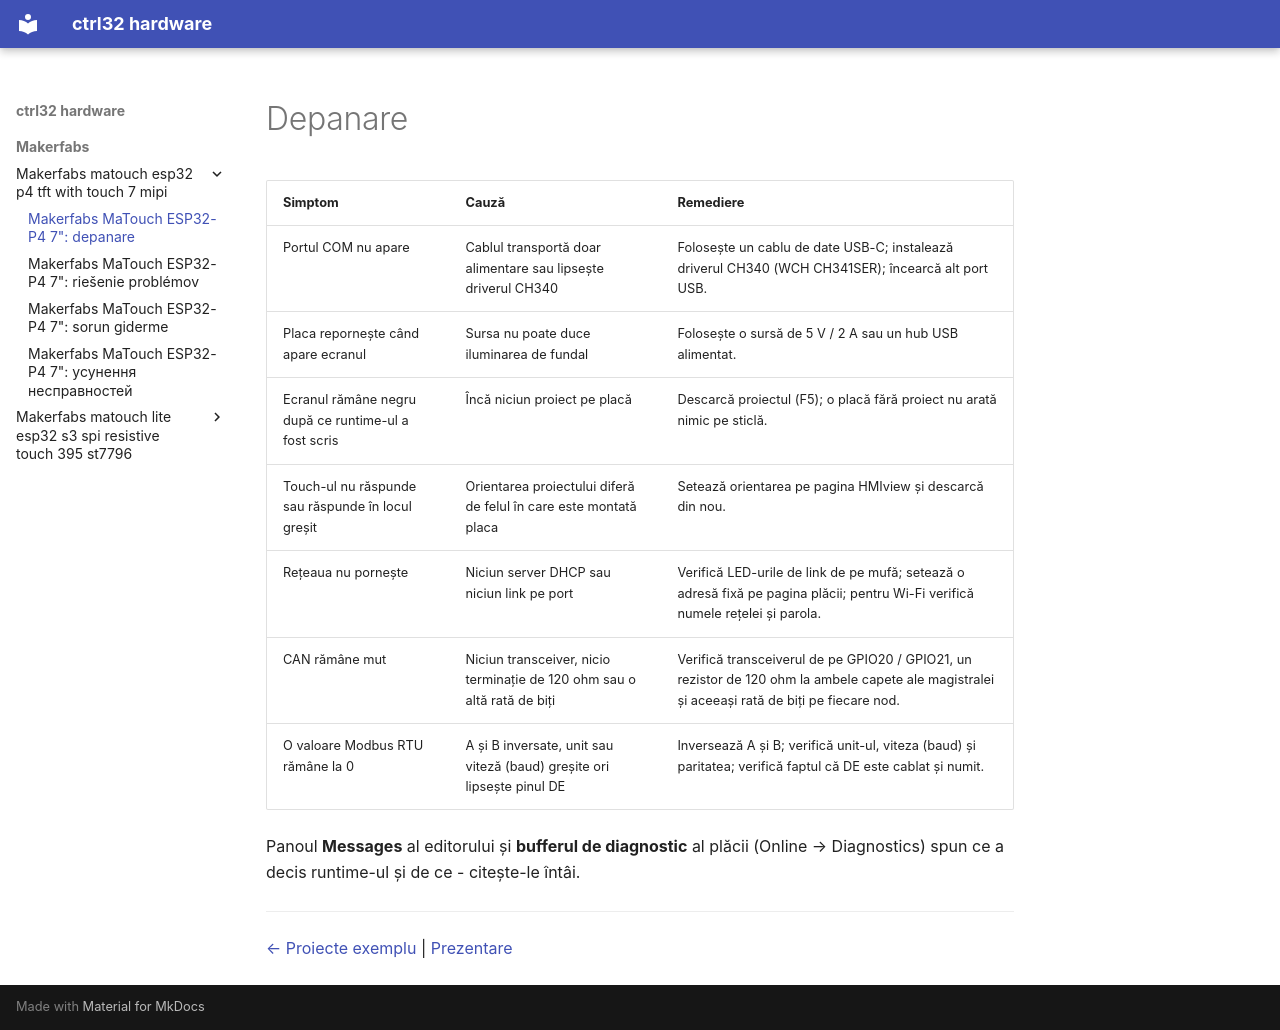

repository: ctrl32/hardware · page: makerfabs/makerfabs-matouch-esp32-p4-tft-with-touch-7-mipi/troubleshooting.ro/index.html · generator: mkdocs

---
title: 'Makerfabs MaTouch ESP32-P4 7": depanare'
slug: troubleshooting
sidebar_position: 90
image: img/board-01.jpg
image_alt: Makerfabs MaTouch ESP32-P4 7"
tags:
- esp32-p4
- display
- touch
- hmi
- ethernet
- makerfabs
- troubleshooting
---

# Depanare

| Simptom | Cauză | Remediere |
|---|---|---|
| Portul COM nu apare | Cablul transportă doar alimentare sau lipsește driverul CH340 | Folosește un cablu de date USB-C; instalează driverul CH340 (WCH CH341SER); încearcă alt port USB. |
| Placa repornește când apare ecranul | Sursa nu poate duce iluminarea de fundal | Folosește o sursă de 5 V / 2 A sau un hub USB alimentat. |
| Ecranul rămâne negru după ce runtime-ul a fost scris | Încă niciun proiect pe placă | Descarcă proiectul (F5); o placă fără proiect nu arată nimic pe sticlă. |
| Touch-ul nu răspunde sau răspunde în locul greșit | Orientarea proiectului diferă de felul în care este montată placa | Setează orientarea pe pagina HMIview și descarcă din nou. |
| Rețeaua nu pornește | Niciun server DHCP sau niciun link pe port | Verifică LED-urile de link de pe mufă; setează o adresă fixă pe pagina plăcii; pentru Wi-Fi verifică numele rețelei și parola. |
| CAN rămâne mut | Niciun transceiver, nicio terminație de 120 ohm sau o altă rată de biți | Verifică transceiverul de pe GPIO20 / GPIO21, un rezistor de 120 ohm la ambele capete ale magistralei și aceeași rată de biți pe fiecare nod. |
| O valoare Modbus RTU rămâne la 0 | A și B inversate, unit sau viteză (baud) greșite ori lipsește pinul DE | Inversează A și B; verifică unit-ul, viteza (baud) și paritatea; verifică faptul că DE este cablat și numit. |

Panoul **Messages** al editorului și **bufferul de diagnostic** al plăcii (Online → Diagnostics) spun ce a decis runtime-ul și de ce - citește-le întâi.

---

[← Proiecte exemplu](examples/README.ro.md) | [Prezentare](README.ro.md)
